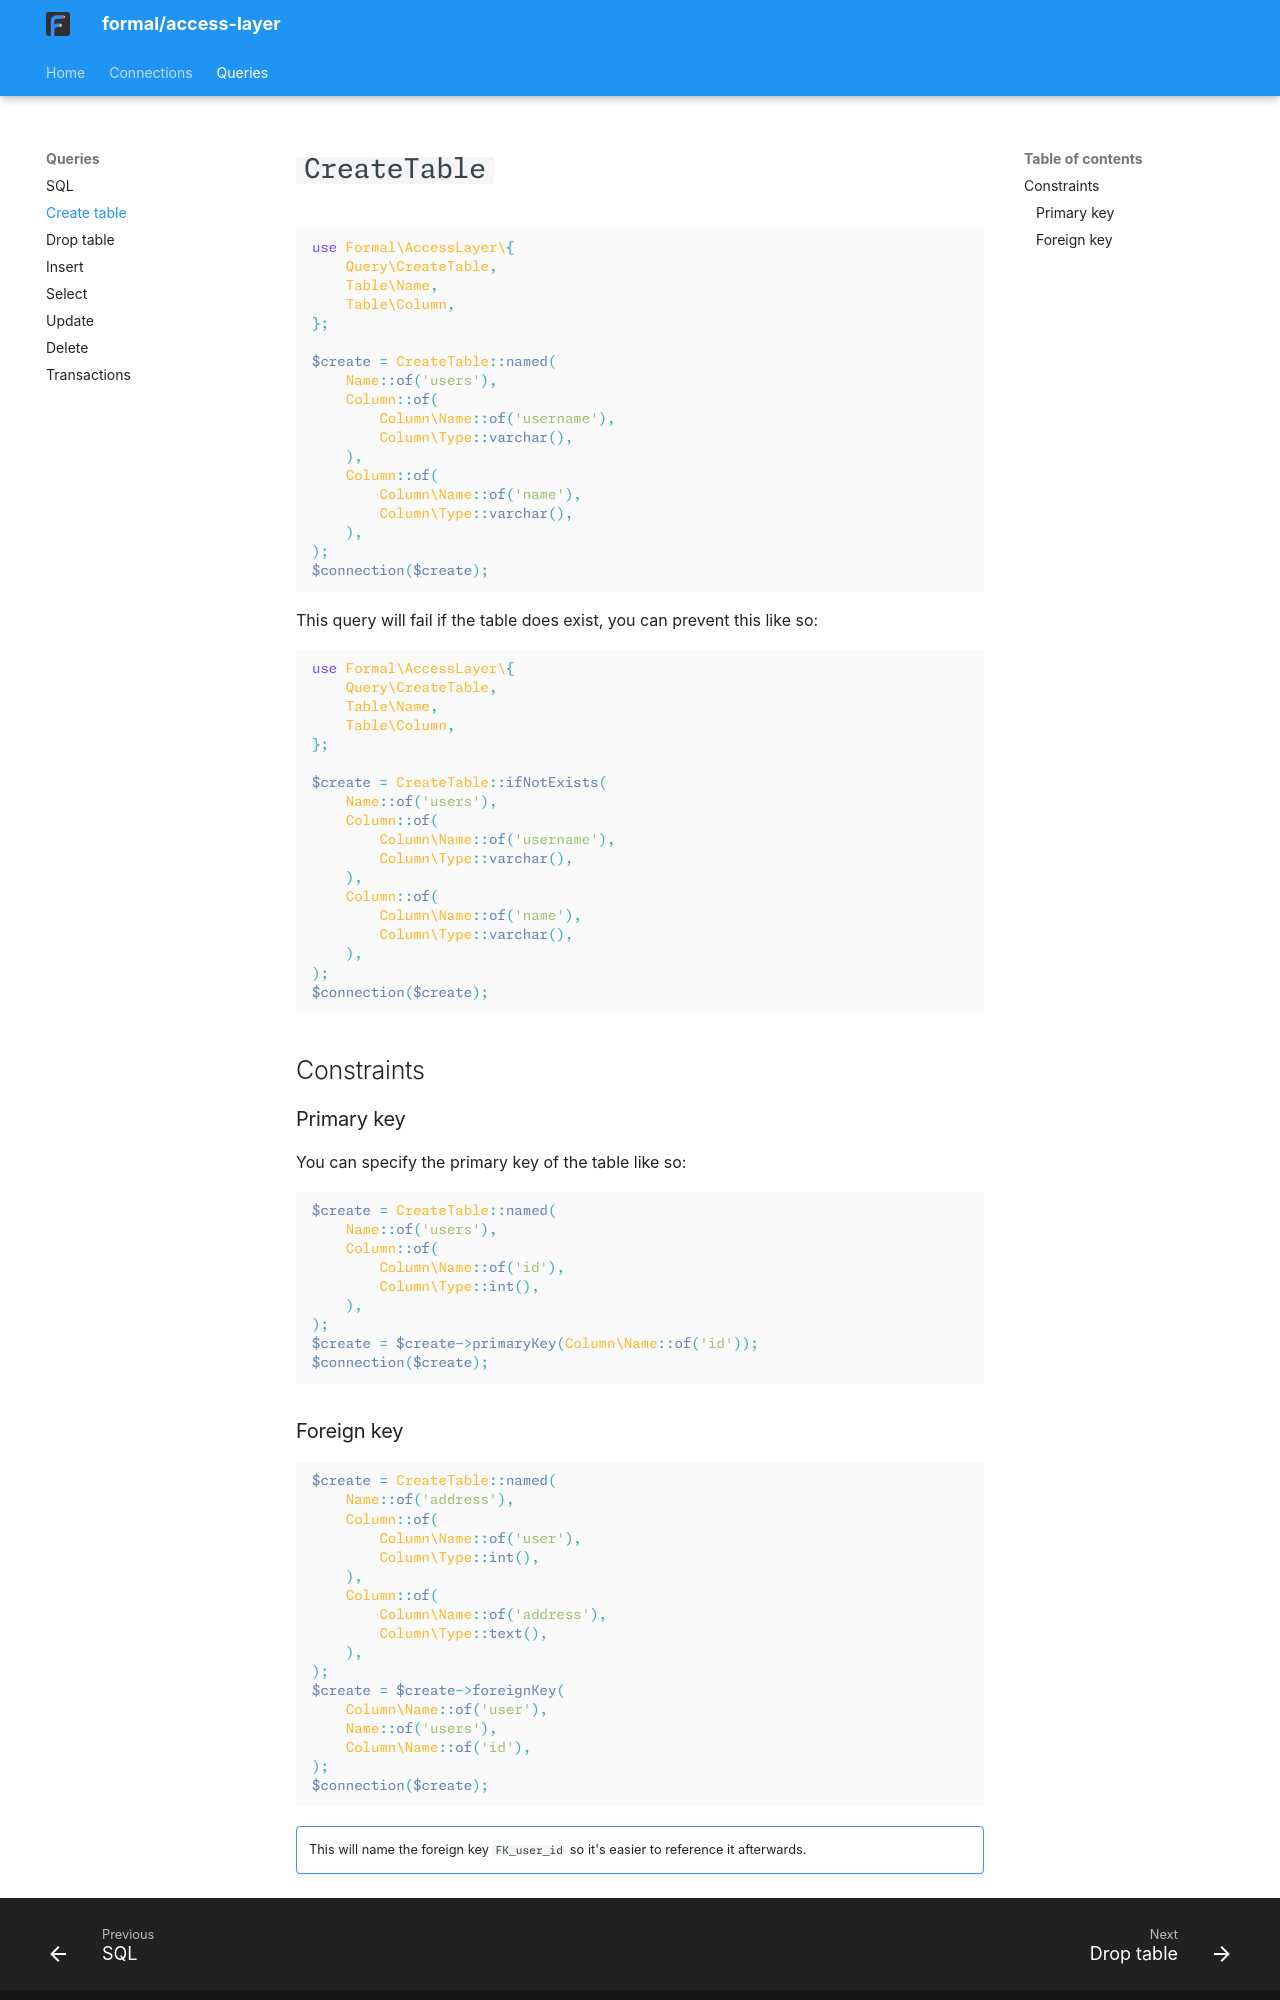

repository: formal-php/access-layer · page: queries/create_table/index.html · generator: mkdocs

# `CreateTable`

```php
use Formal\AccessLayer\{
    Query\CreateTable,
    Table\Name,
    Table\Column,
};

$create = CreateTable::named(
    Name::of('users'),
    Column::of(
        Column\Name::of('username'),
        Column\Type::varchar(),
    ),
    Column::of(
        Column\Name::of('name'),
        Column\Type::varchar(),
    ),
);
$connection($create);
```

This query will fail if the table does exist, you can prevent this like so:

```php
use Formal\AccessLayer\{
    Query\CreateTable,
    Table\Name,
    Table\Column,
};

$create = CreateTable::ifNotExists(
    Name::of('users'),
    Column::of(
        Column\Name::of('username'),
        Column\Type::varchar(),
    ),
    Column::of(
        Column\Name::of('name'),
        Column\Type::varchar(),
    ),
);
$connection($create);
```

## Constraints

### Primary key

You can specify the primary key of the table like so:

```php
$create = CreateTable::named(
    Name::of('users'),
    Column::of(
        Column\Name::of('id'),
        Column\Type::int(),
    ),
);
$create = $create->primaryKey(Column\Name::of('id'));
$connection($create);
```
